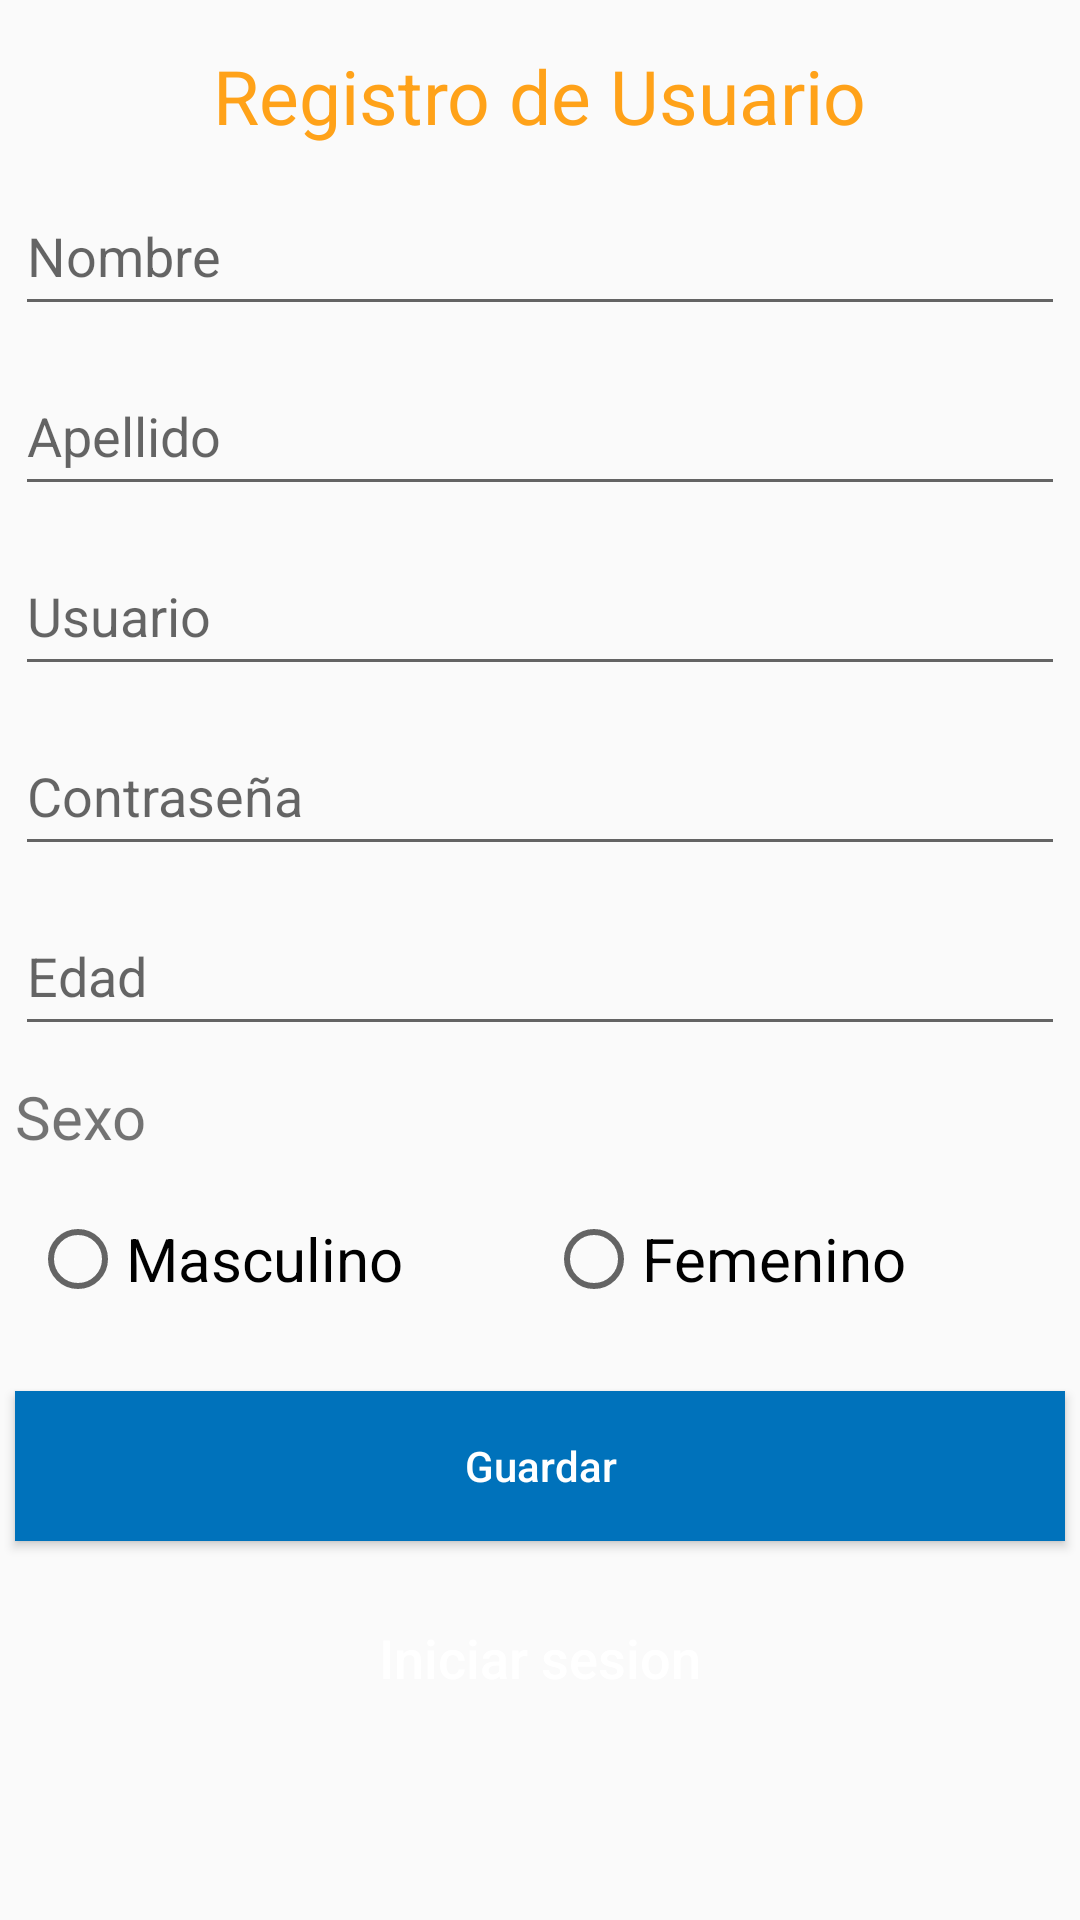

The Android layout XML behind this screen, and the referenced resources:
<!-- AndroidManifest.xml: application theme AppTheme -->
<!-- res/layout/activity_registro.xml -->
<?xml version="1.0" encoding="utf-8"?>
<LinearLayout xmlns:android="http://schemas.android.com/apk/res/android"
    xmlns:app="http://schemas.android.com/apk/res-auto"
    xmlns:tools="http://schemas.android.com/tools"
    android:layout_width="match_parent"
    android:layout_height="match_parent"
    tools:context=".RegistroActivity"
    android:orientation="vertical">

    <TextView
        android:layout_width="wrap_content"
        android:layout_height="wrap_content"
        android:text="Registro de Usuario"
        android:textSize="25dp"
        android:layout_gravity="center"
        android:layout_marginTop="15dp"
        android:textColor="@color/txt_registro"/>

    <EditText
        android:layout_width="350dp"
        android:layout_height="50dp"
        android:layout_marginTop="10dp"
        android:layout_gravity="center"
        android:hint="Nombre"
        android:inputType="text"/>
    <EditText
        android:layout_width="350dp"
        android:layout_height="50dp"
        android:layout_marginTop="10dp"
        android:layout_gravity="center"
        android:hint="Apellido"
        android:inputType="text"/>
    <EditText
        android:layout_width="350dp"
        android:layout_height="50dp"
        android:layout_marginTop="10dp"
        android:layout_gravity="center"
        android:hint="Usuario"
        android:inputType="text"/>
    <EditText
        android:layout_width="350dp"
        android:layout_height="50dp"
        android:layout_marginTop="10dp"
        android:layout_gravity="center"
        android:hint="Contraseña"
        android:inputType="textPassword"/>
    <EditText
        android:layout_width="350dp"
        android:layout_height="50dp"
        android:layout_marginTop="10dp"
        android:layout_gravity="center"
        android:hint="Edad"
        android:inputType="text"/>
    <TextView
        android:layout_width="350dp"
        android:layout_height="30dp"
        android:layout_gravity="center"
        android:text="Sexo"
        android:textSize="20dp"
        android:layout_marginTop="10dp"/>
    <RadioGroup
        android:layout_width="350dp"
        android:layout_height="50dp"
        android:orientation="horizontal"
        android:layout_gravity="center"
        android:padding="5dp"
        android:layout_marginTop="10dp">
        <RadioButton
            android:layout_width="wrap_content"
            android:layout_height="wrap_content"
            android:layout_weight="1"
            android:text="Masculino"
            android:textSize="20sp" />
        <RadioButton
            android:layout_width="wrap_content"
            android:layout_height="wrap_content"
            android:layout_weight="1"
            android:text="Femenino"
            android:textSize="20sp"/>
    </RadioGroup>
    <Button
        android:id="@+id/btn_guardar"
        android:layout_width="350dp"
        android:layout_height="50dp"
        android:layout_marginTop="15dp"
        android:layout_gravity="center"
        android:text="Guardar"
        android:background="@color/button"
        android:textAllCaps="false"
        android:textColor="@color/txt_btn"/>

    <Button
        android:layout_width="match_parent"
        android:layout_height="wrap_content"
        android:layout_marginTop="15dp"
        android:background="@drawable/button_rounded"
        android:text="Iniciar sesion"
        android:textColor="@color/txt_btn"
        android:textAllCaps="false"
        android:textSize="18sp" />

</LinearLayout>
<!-- resources referenced by this layout -->
<resources>
  <color name="button">#0072BB</color>
  <color name="txt_btn">#FFFFFF</color>
  <color name="txt_registro">#E6FF9800</color>
  <style name="AppTheme" parent="Theme.AppCompat.Light.NoActionBar">
          
          <item name="colorPrimary">@color/colorPrimary</item>
          <item name="colorPrimaryDark">@color/colorPrimaryDark</item>
          <item name="colorAccent">@color/colorAccent</item>
      </style>
  <color name="colorPrimary">#008577</color>
  <color name="colorPrimaryDark">#00574B</color>
  <color name="colorAccent">#0071BB</color>
</resources>
